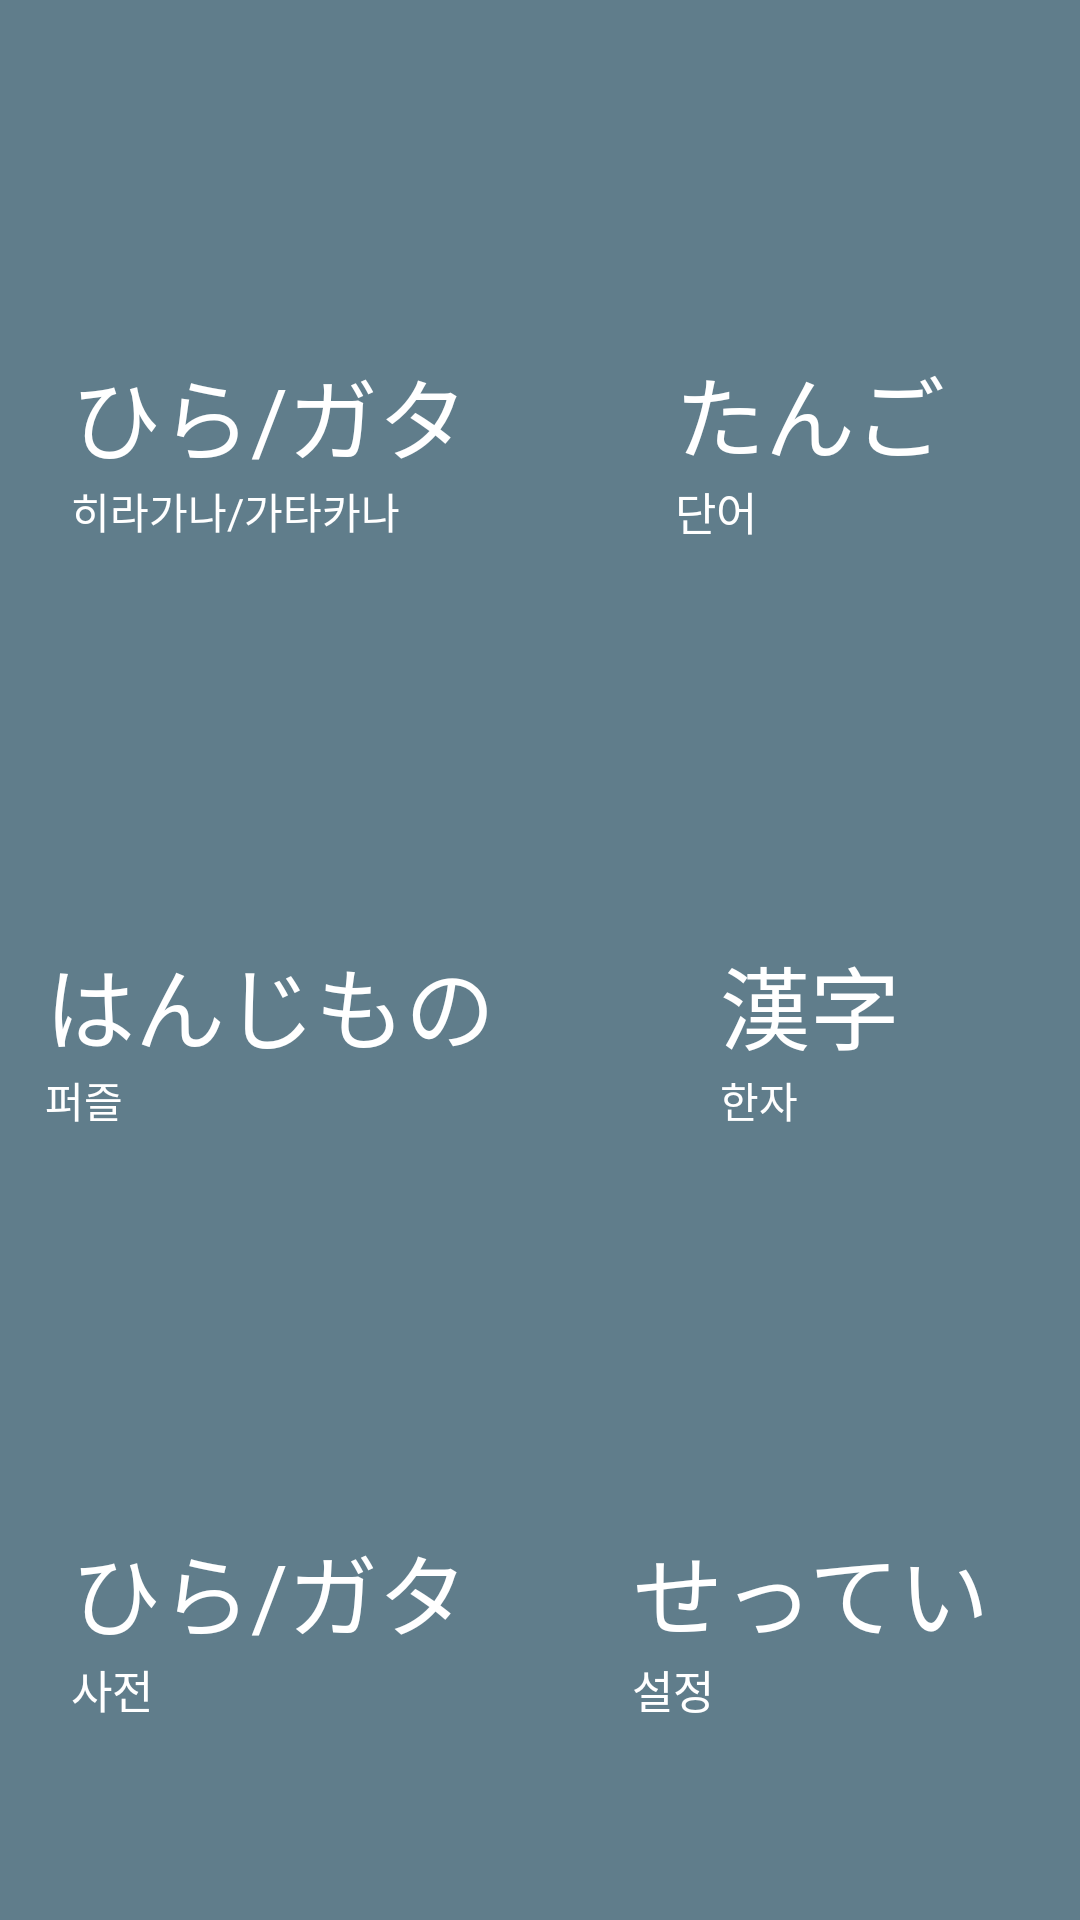

This screen was rendered from an Android layout file. Write that file and the resources it references.
<!-- AndroidManifest.xml: application theme AppTheme -->
<!-- res/layout/activity_main.xml -->
<LinearLayout xmlns:android="http://schemas.android.com/apk/res/android"
    xmlns:tools="http://schemas.android.com/tools"
    android:layout_width="match_parent"
    android:layout_height="match_parent"
    android:orientation="vertical"
    tools:context="com.cyber.seyun.sppedjapan.Activity.MainActivity">
    
    <include layout="@layout/toolbar" />

    
    <LinearLayout
        android:id="@+id/layout_main"
        android:layout_width="fill_parent"
        android:layout_height="fill_parent"
        android:background="#9E9E9E"
        android:orientation="vertical">

        <LinearLayout
            android:layout_width="fill_parent"
            android:layout_height="wrap_content"
            android:layout_weight="1"
            android:orientation="horizontal">

            <RelativeLayout
                android:layout_width="match_parent"
                android:layout_height="fill_parent"
                android:layout_weight="1"
                android:background="@color/Cyan"
                android:gravity="center">

                <TextView
                    android:id="@+id/main_basic_word"
                    android:layout_width="wrap_content"
                    android:layout_height="wrap_content"
                    android:background="@color/Cyan"
                    android:gravity="center"
                    android:text="ひら/ガタ"
                    android:textColor="@color/white"
                    android:textSize="30dp" />

                <TextView
                    android:layout_width="wrap_content"
                    android:layout_height="wrap_content"
                    android:layout_below="@+id/main_basic_word"
                    android:text="히라가나/가타카나"
                    android:textColor="@color/white" />
            </RelativeLayout>

            <RelativeLayout
                android:layout_width="match_parent"
                android:layout_height="fill_parent"
                android:layout_weight="1"
                android:background="@color/Cyan"
                android:gravity="center">

                <TextView
                    android:id="@+id/main_word"
                    android:layout_width="wrap_content"
                    android:layout_height="wrap_content"
                    android:background="@color/Cyan"
                    android:text="たんご"
                    android:textColor="@color/white"
                    android:textSize="30dp" />

                <TextView
                    android:layout_width="wrap_content"
                    android:layout_height="wrap_content"
                    android:layout_below="@+id/main_word"
                    android:text="단어"
                    android:textColor="@color/white"
                    android:textSize="15dp" />
            </RelativeLayout>
        </LinearLayout>


        <LinearLayout
            android:layout_width="fill_parent"
            android:layout_height="wrap_content"
            android:layout_weight="1"
            android:orientation="horizontal">

            <RelativeLayout
                android:layout_width="match_parent"
                android:layout_height="fill_parent"
                android:layout_weight="1"
                android:background="@color/Cyan"
                android:gravity="center">

                <TextView
                    android:id="@+id/main_puzzle"
                    android:layout_width="wrap_content"
                    android:layout_height="wrap_content"
                    android:background="@color/Cyan"
                    android:gravity="center"
                    android:text="はんじもの"
                    android:textColor="@color/white"
                    android:textSize="30dp" />

                <TextView
                    android:layout_width="wrap_content"
                    android:layout_height="wrap_content"
                    android:layout_below="@+id/main_puzzle"
                    android:text="퍼즐"
                    android:textColor="@color/white" />
            </RelativeLayout>

            <RelativeLayout
                android:layout_width="match_parent"
                android:layout_height="fill_parent"
                android:layout_weight="1"
                android:background="@color/Cyan"
                android:gravity="center">

                <TextView
                    android:id="@+id/main_chinese"
                    android:layout_width="wrap_content"
                    android:layout_height="wrap_content"
                    android:background="@color/Cyan"
                    android:gravity="center"
                    android:text="漢字"
                    android:textColor="@color/white"
                    android:textSize="30dp" />

                <TextView
                    android:layout_width="wrap_content"
                    android:layout_height="wrap_content"
                    android:layout_below="@+id/main_chinese"
                    android:text="한자"
                    android:textColor="@color/white" />
            </RelativeLayout>
        </LinearLayout>

        <LinearLayout
            android:layout_width="fill_parent"
            android:layout_height="wrap_content"
            android:layout_weight="1"
            android:orientation="horizontal">

            <RelativeLayout
                android:layout_width="match_parent"
                android:layout_height="fill_parent"
                android:layout_weight="1"
                android:background="@color/Cyan"
                android:gravity="center">

                <TextView
                    android:id="@+id/main_dic"
                    android:layout_width="wrap_content"
                    android:layout_height="wrap_content"
                    android:background="@color/Cyan"
                    android:gravity="center"
                    android:text="ひら/ガタ"
                    android:textColor="@color/white"
                    android:textSize="30dp" />

                <TextView
                    android:layout_width="wrap_content"
                    android:layout_height="wrap_content"
                    android:layout_below="@+id/main_dic"
                    android:text="사전"
                    android:textColor="@color/white"
                    android:textSize="15dp" />
            </RelativeLayout>

            <RelativeLayout
                android:layout_width="match_parent"
                android:layout_height="fill_parent"
                android:layout_weight="1"
                android:background="@color/Cyan"
                android:gravity="center">

                <TextView
                    android:id="@+id/setting"
                    android:layout_width="wrap_content"
                    android:layout_height="wrap_content"
                    android:background="@color/Cyan"
                    android:gravity="center"
                    android:text="せってい"
                    android:textColor="@color/white"
                    android:textSize="30dp" />

                <TextView
                    android:layout_width="wrap_content"
                    android:layout_height="wrap_content"
                    android:layout_below="@+id/setting"
                    android:text="설정"
                    android:textColor="@color/white"
                    android:textSize="15dp" />
            </RelativeLayout>

        </LinearLayout>
    </LinearLayout>
</LinearLayout>
<!-- res/layout/toolbar.xml (included above) -->
<?xml version="1.0" encoding="utf-8"?>
<android.support.v7.widget.Toolbar
    android:id="@+id/toolbar"
    android:layout_width="match_parent"
    android:layout_height="50dp"
    android:background="?attr/colorPrimary"
    xmlns:android="http://schemas.android.com/apk/res/android" />
<!-- resources referenced by this layout -->
<resources>
  <color name="Cyan">#607D8B</color>
  <color name="white">#FFFFFF</color>
  <style name="AppTheme" parent="Theme.AppCompat.Light.NoActionBar">
          <item name="colorPrimary">@color/colorPrimary</item>
          <item name="colorPrimaryDark">@color/colorPrimaryDark</item>
          <item name="colorAccent">@color/colorAccent</item>
          <item name="colorControlNormal">@color/white</item>
      </style>
  <color name="colorPrimary">#607D8B</color>
  <color name="colorPrimaryDark">#546E7A</color>
  <color name="colorAccent">#FF4081</color>
</resources>
